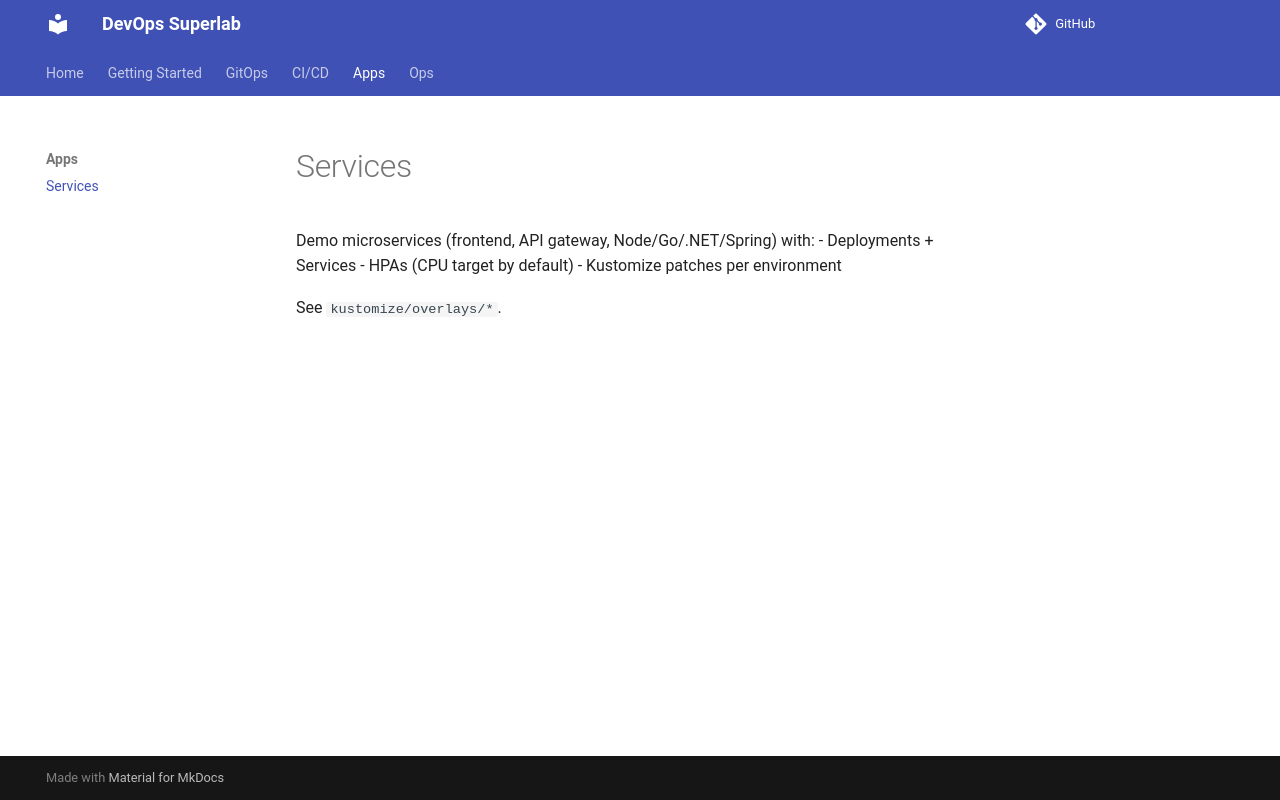

repository: EnmanuelMejia/devops-superlab · page: apps/services/index.html · generator: mkdocs

# Services

The implemented exercise is `samples/health-service`: a standard-library Python HTTP server with `GET /health`, `GET /`, a JSON 404, and no write API, storage, or authentication. Use it only for local practice.

Its Dockerfile runs as UID 10001. The Kubernetes deployment includes readiness/liveness probes, CPU and memory requests/limits, a read-only filesystem, dropped capabilities, and no mounted service-account token. The Service uses ClusterIP.

The [quickstart](../quickstart.md) deploys one replica to a local namespace. There is no HPA, public ingress, production SLA, or application telemetry. Frontend, gateway, Node, Go, .NET, and Spring services are future exercises whose source is not yet included.
